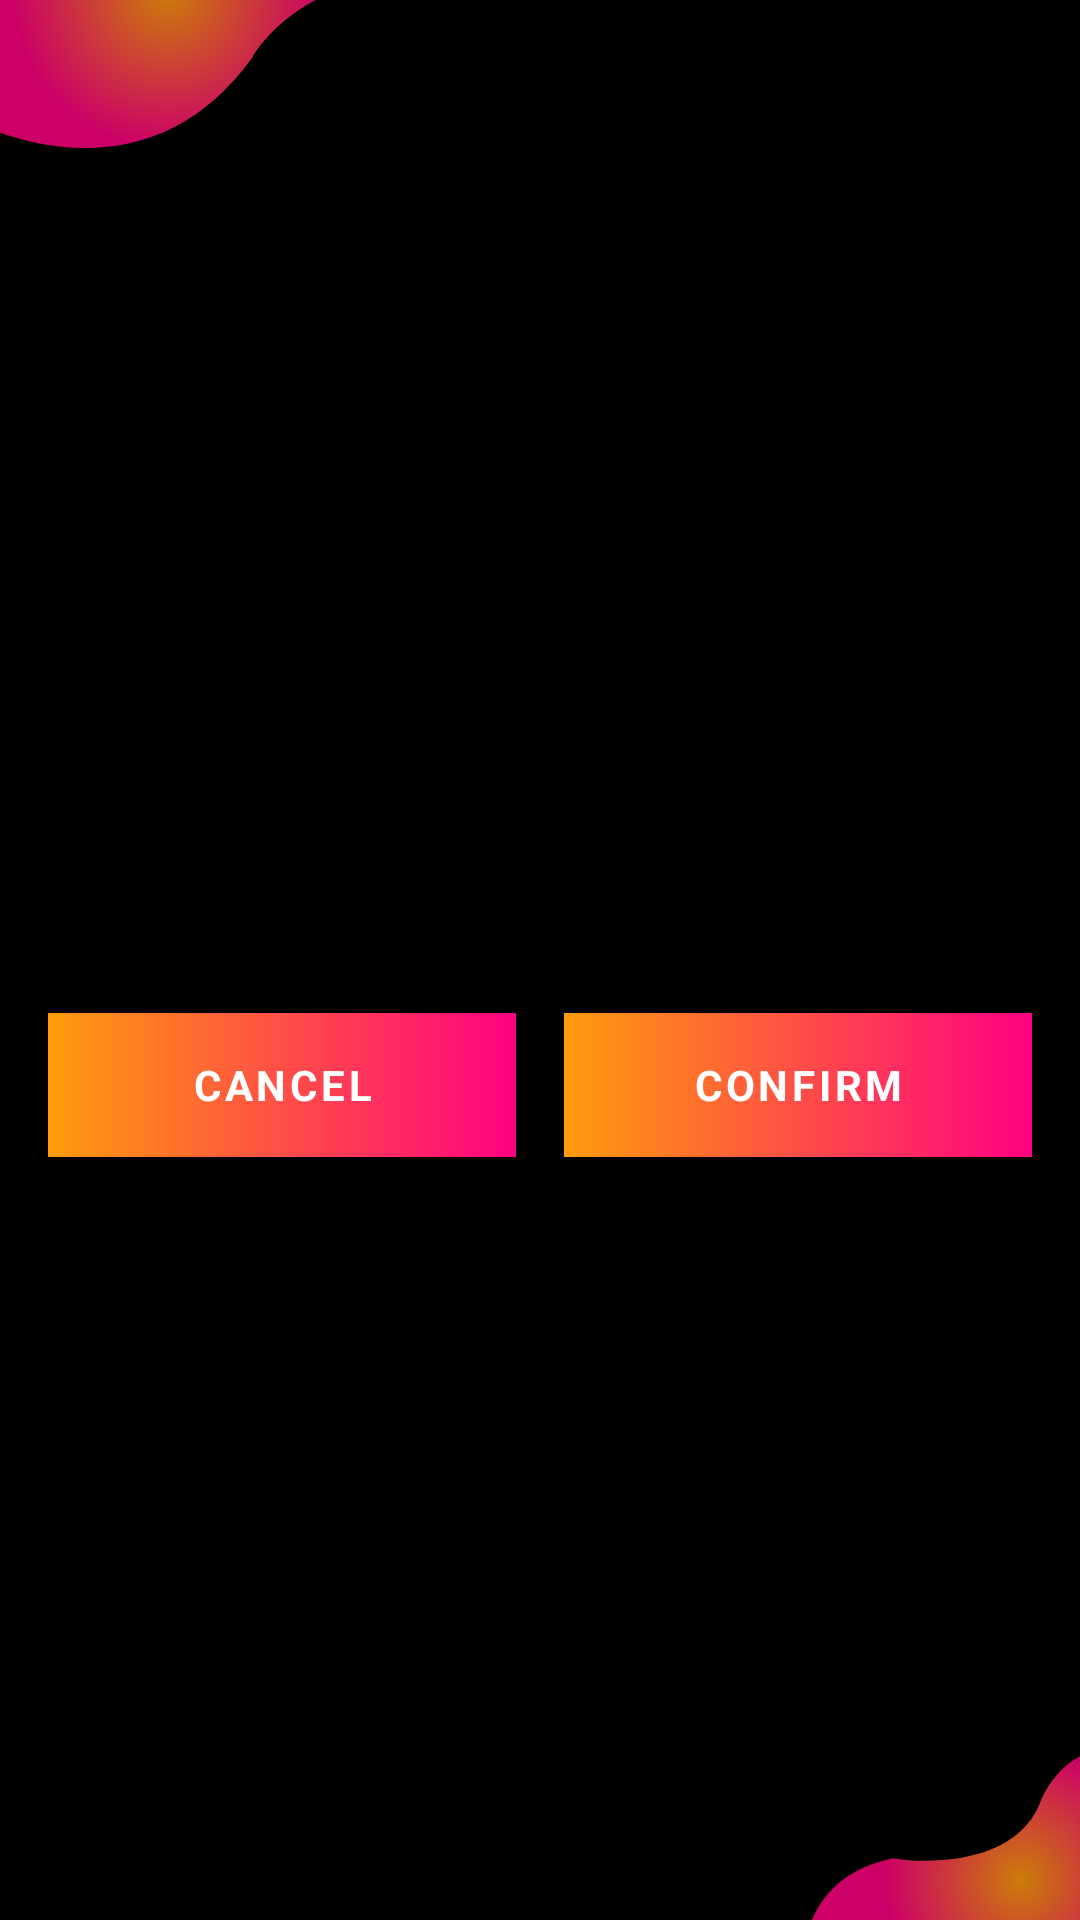

Android layout source for this screen:
<!-- AndroidManifest.xml: application theme Theme.Angole -->
<!-- res/layout/alert_dialog_layout.xml -->
<?xml version="1.0" encoding="utf-8"?>
<androidx.constraintlayout.widget.ConstraintLayout xmlns:android="http://schemas.android.com/apk/res/android"
    xmlns:app="http://schemas.android.com/apk/res-auto"
    android:layout_width="match_parent"
    android:layout_height="wrap_content">

    <ImageView
        android:id="@+id/imageView6"
        android:layout_width="wrap_content"
        android:layout_height="wrap_content"
        android:layout_marginStart="-32dp"
        android:layout_marginTop="-32dp"
        android:alpha="0.8"
        android:src="@drawable/ic_curv_top"
        app:layout_constraintStart_toStartOf="parent"
        app:layout_constraintTop_toTopOf="parent" />

    <ImageView
        android:id="@+id/imageView5"
        android:layout_width="wrap_content"
        android:layout_height="wrap_content"
        android:layout_marginEnd="-32dp"
        android:layout_marginBottom="-32dp"
        android:alpha="0.8"
        android:src="@drawable/ic_curv_bottom"
        app:layout_constraintBottom_toBottomOf="parent"
        app:layout_constraintEnd_toEndOf="parent" />

    <TextView
        android:id="@+id/tvTitle"
        android:layout_width="wrap_content"
        android:layout_height="wrap_content"
        android:layout_marginStart="24dp"
        android:layout_marginTop="24dp"
        android:layout_marginEnd="24dp"
        android:textColor="@color/black"
        android:textAppearance="@style/TextAppearance.MaterialComponents.Headline5"
        android:textStyle="bold"
        app:layout_constraintEnd_toEndOf="parent"
        app:layout_constraintStart_toStartOf="parent"
        app:layout_constraintTop_toTopOf="parent" />

    <TextView
        android:id="@+id/tvMessage"
        android:layout_width="wrap_content"
        android:layout_height="wrap_content"
        android:layout_marginStart="16dp"
        android:layout_marginTop="16dp"
        android:layout_marginEnd="16dp"
        android:textColor="@color/black"
        android:textAppearance="@style/TextAppearance.MaterialComponents.Subtitle2"
        app:layout_constraintEnd_toEndOf="parent"
        app:layout_constraintStart_toStartOf="parent"
        app:layout_constraintTop_toBottomOf="@+id/tvTitle" />

    <Button
        android:id="@+id/btnConfirm"
        android:layout_width="0dp"
        android:layout_height="wrap_content"
        android:layout_marginStart="8dp"
        android:layout_marginTop="24dp"
        android:layout_marginEnd="16dp"
        android:layout_marginBottom="32dp"
        android:background="@drawable/button_main_background"
        android:text="Confirm"
        android:textStyle="bold"
        app:backgroundTint="@null"
        app:layout_constraintBottom_toBottomOf="parent"
        app:layout_constraintEnd_toEndOf="parent"
        app:layout_constraintHorizontal_bias="0.5"
        app:layout_constraintStart_toEndOf="@+id/btnCancel"
        app:layout_constraintTop_toBottomOf="@+id/tvMessage" />

    <Button
        android:id="@+id/btnCancel"
        android:layout_width="0dp"
        android:layout_height="wrap_content"
        android:layout_marginStart="16dp"
        android:layout_marginEnd="8dp"
        android:background="@drawable/button_main_background"
        android:text="Cancel"
        android:textStyle="bold"
        app:backgroundTint="@null"
        app:layout_constraintBottom_toBottomOf="@+id/btnConfirm"
        app:layout_constraintEnd_toStartOf="@+id/btnConfirm"
        app:layout_constraintStart_toStartOf="parent"
        app:layout_constraintTop_toTopOf="@+id/btnConfirm" />
</androidx.constraintlayout.widget.ConstraintLayout>
<!-- resources referenced by this layout -->
<resources>
  <color name="black">#FF000000</color>
  <!-- drawable ic_curv_bottom (drawable) -->
  <vector xmlns:android="http://schemas.android.com/apk/res/android"
      xmlns:aapt="http://schemas.android.com/aapt"
      android:width="126dp"
      android:height="92dp"
      android:viewportWidth="126"
      android:viewportHeight="92">
    <path
        android:pathData="M32.04,39.72C1,46.16 -0.05,73.9 3.3,86.97V92H147V9.56H134.79C101.45,-8.54 84.97,10.06 80.9,21.62C72.85,41.33 44.98,41.9 32.04,39.72Z">
      <aapt:attr name="android:fillColor">
        <gradient 
            android:centerX="74.5"
            android:centerY="47"
            android:gradientRadius="45"
            android:type="radial">
          <item android:offset="0" android:color="#FFFF9C0C"/>
          <item android:offset="1" android:color="#FFFF0181"/>
        </gradient>
      </aapt:attr>
    </path>
  </vector>
  <!-- drawable ic_curv_top (drawable) -->
  <vector xmlns:android="http://schemas.android.com/apk/res/android"
      xmlns:aapt="http://schemas.android.com/aapt"
      android:width="185dp"
      android:height="83dp"
      android:viewportWidth="185"
      android:viewportHeight="83">
    <path
        android:pathData="M115.8,50.64C79.01,101.61 22.65,77.07 -0.93,58.42H-8V-23H177.34L183,2.49C169.42,17.22 154.7,24.67 149.04,26.56C129.8,32.23 118.86,44.97 115.8,50.64Z">
      <aapt:attr name="android:fillColor">
        <gradient 
            android:centerX="87.5"
            android:centerY="29"
            android:gradientRadius="52"
            android:type="radial">
          <item android:offset="0" android:color="#FFFF9C0C"/>
          <item android:offset="1" android:color="#FFFF0181"/>
        </gradient>
      </aapt:attr>
    </path>
  </vector>
  <style name="Theme.Angole" parent="Theme.MaterialComponents.Light.NoActionBar">
          
          <item name="colorPrimary">@color/orange</item>
          <item name="colorPrimaryVariant">@color/pink</item>
          <item name="colorOnPrimary">@color/white</item>
          
          <item name="colorSecondary">@color/white</item>
          <item name="colorSecondaryVariant">@color/white</item>
          <item name="colorOnSecondary">@color/white</item>
  
          
  
          <item name="android:statusBarColor">@color/black</item>
          
  
          <item name="android:windowBackground">@color/black</item>
  
          <item name="android:textColor">@color/white</item>
          <item name="android:textColorHint">@color/gray</item>
          <item name="android:editTextColor">@color/white</item>
  
          <item name="fontFamily">@font/roboto_regular</item>
      </style>
  <color name="orange">#FF9C0C</color>
  <color name="pink">#FF0181</color>
  <color name="white">#FFFFFFFF</color>
  <color name="gray">#989898</color>
</resources>
